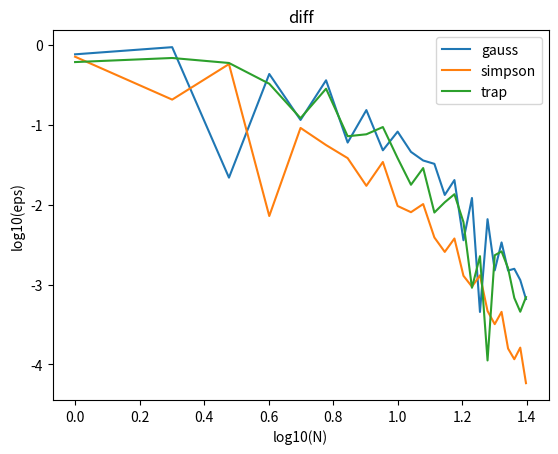

Write the Python code that produced this figure.
import numpy as np
import matplotlib.pyplot as graph
import scipy.special as ss

ITERS = 200

def p(n, x):
    return ss.legendre(n)(x)

def dp(n, x):
    return n / (1 - x*x) * (p(n-1, x) - x*p(n, x))

def calc_roots(prev_roots):
    n = len(prev_roots) + 1
    pnts = []
    pnts.append(-1)
    pnts.extend(prev_roots)
    pnts.append(1)
    
    res = []
    
    for i in range(1, len(pnts)):
        prev_x = pnts[i-1]
        cur_x = pnts[i]
        x0=(prev_x+cur_x)/2
        for j in range(15):
            x0 = x0 - p(n, x0)/dp(n, x0)
        res.append(x0)
    return res

def simpson(f, a, b, M):
    h = (b - a) / M
    summ = f(a) + f(b) + 4 * f(a + h / 2)
    x = a + h
    for i in range(1, M):
        summ += 2 * f(x) + 4 * f(x + h / 2)
        x += h
    return summ * (h / 6)

def get_roots(n):
    r0 = []
    for i in range(n):
        r0 = calc_roots(r0)
    return r0

def gen_f(i, N, r):
    def f(x):
        ans = 1
        for k in range(N):
            if k != i:
                ans *= ((x - r[k])/(r[i]-r[k]))
        return ans
    return f

def calc_w(roots):
    n = len(roots)
    res = []
    for i in range(n):
        res.append(simpson(gen_f(i, n, roots), -1, 1, ITERS))
    return res

def func(x):
    return 1 / (9 * x ** 2 + 1)

def trapezioid(f, a, b, M):
    summ = (f(a) + f(b)) / 2
    h = (b - a) / M
    x = a + h
    for i in range(1, M):
        summ += f(x)
        x += h
    return summ * h

def calc_integral(f, a, b, n):
    roots = get_roots(n)
    wi = calc_w(roots)
    summ = 0
    for i in range(n):
        summ += wi[i] * f((b - a) / 2 * roots[i] + (a + b) / 2)
    
    return summ * (b - a) / 2

def plot_error():
    real_res = 0.9177579784724424
    y1 = []
    y2 = []
    y3 = []
    x = []
    for n in range(1, 26):
        print(n)
        i1 = calc_integral(func, -1, 5, n)
        i2 = simpson(func, -1, 5, n)
        i3 = trapezioid(func, -1, 5, n)
        err1 = np.log10(abs(i1-real_res))
        err2 = np.log10(abs(i2-real_res))
        err3 = np.log10(abs(i3-real_res))
        x.append(np.log10(n))
        y1.append(err1)
        y2.append(err2)
        y3.append(err3)
    graph.plot(x, y1, label='gauss')
    graph.plot(x, y2, label='simpson')
    graph.plot(x, y3, label='trap')
    graph.xlabel('log10(N)')
    graph.ylabel('log10(eps)')
    graph.title('diff')
    graph.legend()
    graph.savefig("t1_3logx.png")
    graph.close()
    
if __name__ == "__main__":
    #print(calc_integral(func, -1, 5, 20))
    plot_error()
    #print(calc_w(7))
    #print(np.polynomial.legendre.leggauss(7))
    #for i in range(10):
        #r0 = calc_roots(r0)
    #print()
    #calc_roots(3, [0, 0.5])
